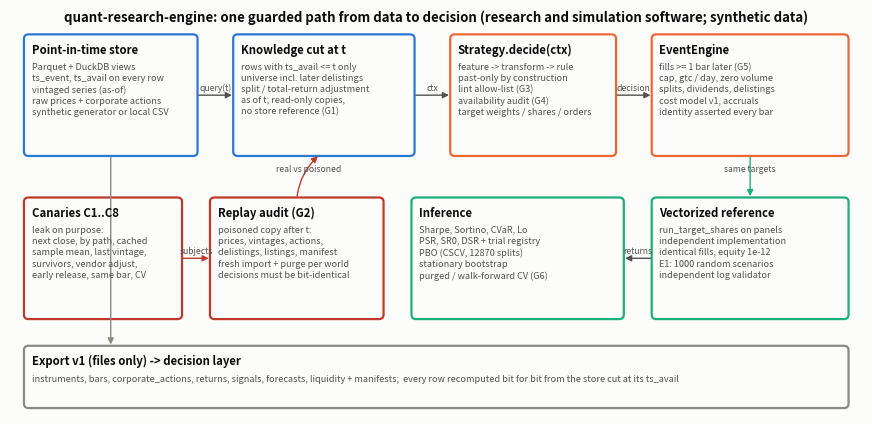

Here is the Python script that generated this plot:
"""Framework figure: the guarded data path, the two engines, the guards, and the outputs.

python scripts/plot_framework.py [--out docs/figures]
"""

from __future__ import annotations

import argparse
import os

import matplotlib

matplotlib.use("Agg")
import matplotlib.pyplot as plt  # noqa: E402
from matplotlib.patches import FancyArrowPatch, FancyBboxPatch  # noqa: E402

INK, INK2, SURF = "#0b0b0b", "#52514e", "#fcfcfb"
BLUE, ORANGE, AQUA, RED, GREY = "#2a78d6", "#eb6834", "#1baf7a", "#c0392b", "#8a8a85"


def box(ax, x, y, w, h, title, body, color):
    ax.add_patch(
        FancyBboxPatch(
            (x, y), w, h, boxstyle="round,pad=0.02,rounding_size=0.06", fc=SURF, ec=color, lw=1.6
        )
    )
    ax.text(x + 0.08, y + h - 0.1, title, fontsize=8.2, weight="bold", color=INK, va="top")
    ax.text(x + 0.08, y + h - 0.36, body, fontsize=6.6, color=INK2, va="top", linespacing=1.3)


def arrow(ax, a, b, text="", color=INK2, rad=0.0):
    ax.add_patch(
        FancyArrowPatch(
            a,
            b,
            arrowstyle="-|>",
            mutation_scale=9,
            lw=1.0,
            color=color,
            connectionstyle=f"arc3,rad={rad}",
        )
    )
    if text:
        ax.text(
            (a[0] + b[0]) / 2, (a[1] + b[1]) / 2 + 0.07, text, fontsize=6.2, color=INK2, ha="center"
        )


def main(argv=None) -> int:
    ap = argparse.ArgumentParser()
    ap.add_argument("--out", default=os.path.join("docs", "figures"))
    a = ap.parse_args(argv)
    os.makedirs(a.out, exist_ok=True)
    fig, ax = plt.subplots(figsize=(11, 5.2), facecolor=SURF)
    ax.set_xlim(0, 11)
    ax.set_ylim(0, 5.4)
    ax.axis("off")
    box(
        ax,
        0.2,
        3.5,
        2.2,
        1.6,
        "Point-in-time store",
        "Parquet + DuckDB views\nts_event, ts_avail on every row\nvintaged series (as-of)\n"
        "raw prices + corporate actions\nsynthetic generator or local CSV",
        BLUE,
    )
    box(
        ax,
        2.9,
        3.5,
        2.3,
        1.6,
        "Knowledge cut at t",
        "rows with ts_avail <= t only\nuniverse incl. later delistings\nsplit / total-return adjustment\n"  # noqa: E501
        "as of t; read-only copies,\nno store reference (G1)",
        BLUE,
    )
    box(
        ax,
        5.7,
        3.5,
        2.1,
        1.6,
        "Strategy.decide(ctx)",
        "feature -> transform -> rule\npast-only by construction\nlint allow-list (G3)\n"
        "availability audit (G4)\ntarget weights / shares / orders",
        ORANGE,
    )
    box(
        ax,
        8.3,
        3.5,
        2.5,
        1.6,
        "EventEngine",
        "fills >= 1 bar later (G5)\ncap, gtc / day, zero volume\nsplits, dividends, delistings\n"
        "cost model v1, accruals\nidentity asserted every bar",
        ORANGE,
    )
    box(
        ax,
        8.3,
        1.3,
        2.5,
        1.6,
        "Vectorized reference",
        "run_target_shares on panels\nindependent implementation\nidentical fills, equity 1e-12\n"
        "E1: 1000 random scenarios\nindependent log validator",
        AQUA,
    )
    box(
        ax,
        5.2,
        1.3,
        2.7,
        1.6,
        "Inference",
        "Sharpe, Sortino, CVaR, Lo\nPSR, SR0, DSR + trial registry\nPBO (CSCV, 12870 splits)\n"
        "stationary bootstrap\npurged / walk-forward CV (G6)",
        AQUA,
    )
    box(
        ax,
        2.6,
        1.3,
        2.2,
        1.6,
        "Replay audit (G2)",
        "poisoned copy after t:\nprices, vintages, actions,\ndelistings, listings, manifest\n"
        "fresh import + purge per world\ndecisions must be bit-identical",
        RED,
    )
    box(
        ax,
        0.2,
        1.3,
        2.0,
        1.6,
        "Canaries C1..C8",
        "leak on purpose:\nnext close, by path, cached\nsample mean, last vintage,\n"
        "survivors, vendor adjust,\nearly release, same bar, CV",
        RED,
    )
    box(
        ax,
        0.2,
        0.1,
        10.6,
        0.8,
        "Export v1 (files only) -> decision layer",
        "instruments, bars, corporate_actions, returns, signals, forecasts, liquidity + manifests;  "  # noqa: E501
        "every row recomputed bit for bit from the store cut at its ts_avail",
        GREY,
    )
    arrow(ax, (2.4, 4.3), (2.9, 4.3), "query(t)")
    arrow(ax, (5.2, 4.3), (5.7, 4.3), "ctx")
    arrow(ax, (7.8, 4.3), (8.3, 4.3), "decision")
    arrow(ax, (9.55, 3.5), (9.55, 2.9), "same targets", AQUA)
    arrow(ax, (8.3, 2.1), (7.9, 2.1), "returns")
    arrow(ax, (2.2, 2.1), (2.6, 2.1), "subjects", RED)
    arrow(ax, (3.7, 2.9), (4.0, 3.5), "real vs poisoned", RED, rad=-0.2)
    arrow(ax, (1.3, 3.5), (1.3, 0.9), "", GREY)
    ax.text(
        5.5,
        5.3,
        "quant-research-engine: one guarded path from data to decision "
        "(research and simulation software; synthetic data)",
        ha="center",
        fontsize=9.5,
        color=INK,
        weight="bold",
    )
    p = os.path.join(a.out, "framework.png")
    fig.savefig(p, dpi=120, facecolor=SURF)
    plt.close(fig)
    print(p)
    return 0


if __name__ == "__main__":
    raise SystemExit(main())
